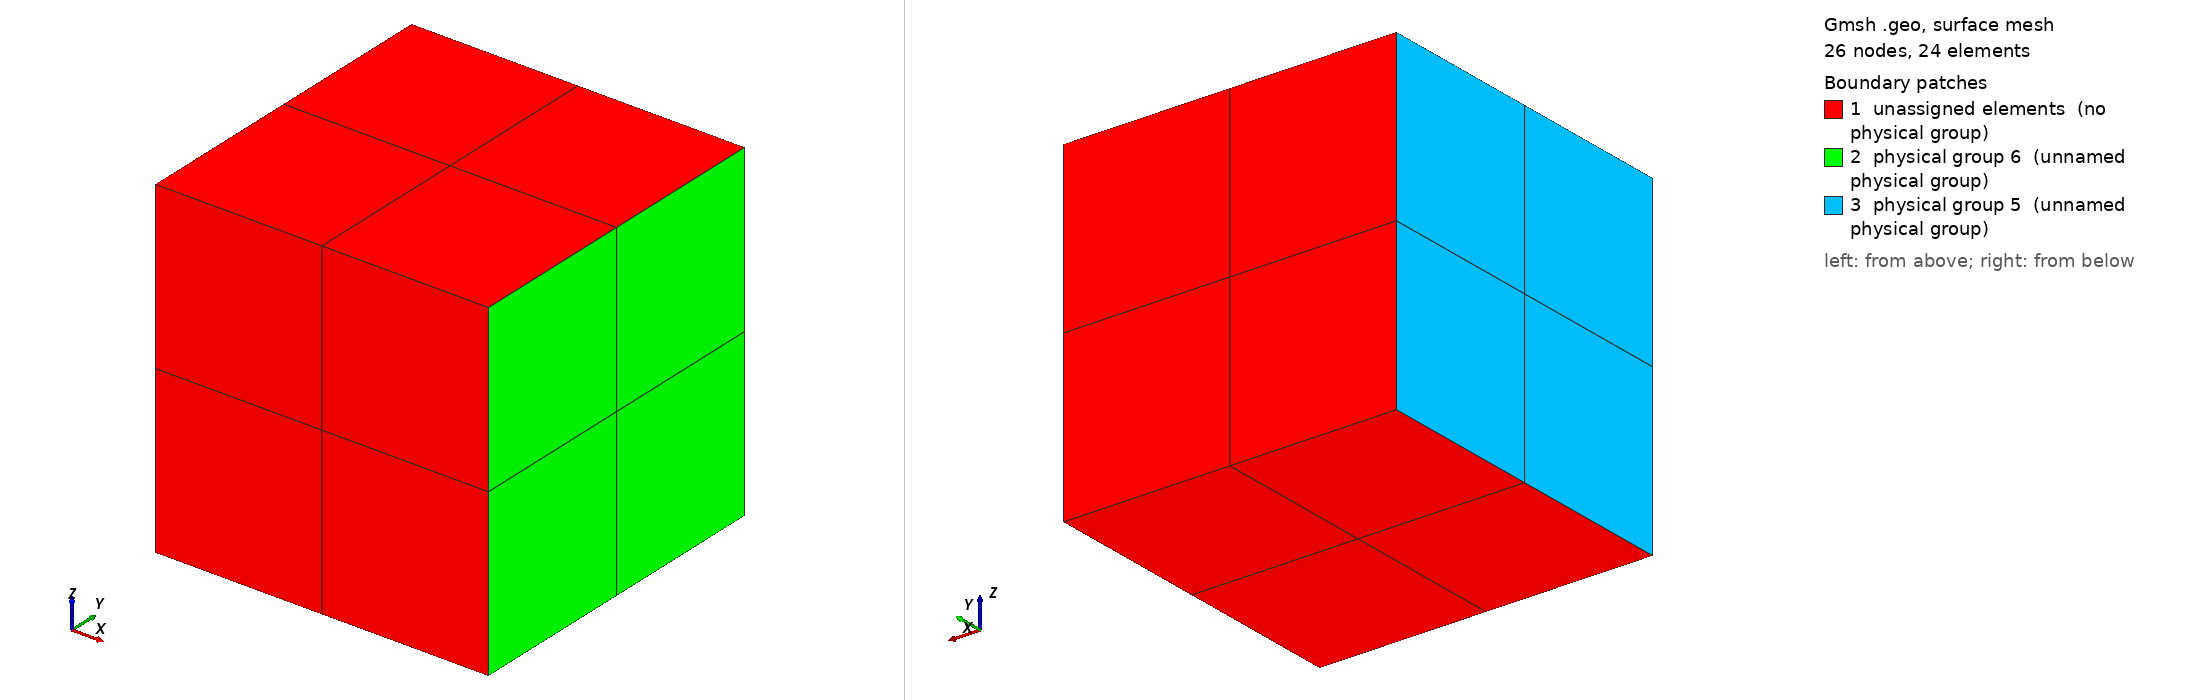

Gmsh geometry script, surface-meshed: 26 nodes, 24 surface elements. Boundary patches (legend numbers): 1 unassigned elements (no physical group), 2 physical group 6 (unnamed physical group), 3 physical group 5 (unnamed physical group). Left view from above one corner, right view from below the opposite corner. Legend entries are the model's physical surfaces; 'unassigned elements' are surfaces in no physical group. The drawing asked Gmsh for element sizes between 1% and 20% of the model's largest extent; the script's own settings can give other sizes.

=== maxwell3D_cube.geo (drawn) ===
msh = 3;
cl  = 1;
l   = 1;

L   = l / 2;

Point(1) = {+L, -L, -L, cl};
Point(2) = {+L, +L, -L, cl};
Point(3) = {-L, +L, -L, cl};
Point(4) = {-L, -L, -L, cl};

Line(1) = {1, 2};
Line(2) = {2, 3};
Line(3) = {3, 4};
Line(4) = {4, 1};

Line Loop(1)     = {1, 2, 3, 4};
Plane Surface(1) = {1};

Transfinite Line {1, 2, 3, 4} = msh Using Progression 1;
Transfinite Surface {1};
Recombine Surface{1};

Extrude {0, 0, 2 * L} {
  Surface{1};
  Layers{msh - 1};
  Recombine;
}

Physical Surface(5) = {21};
Physical Surface(6) = {13};
Physical Volume(7)  = {1};
